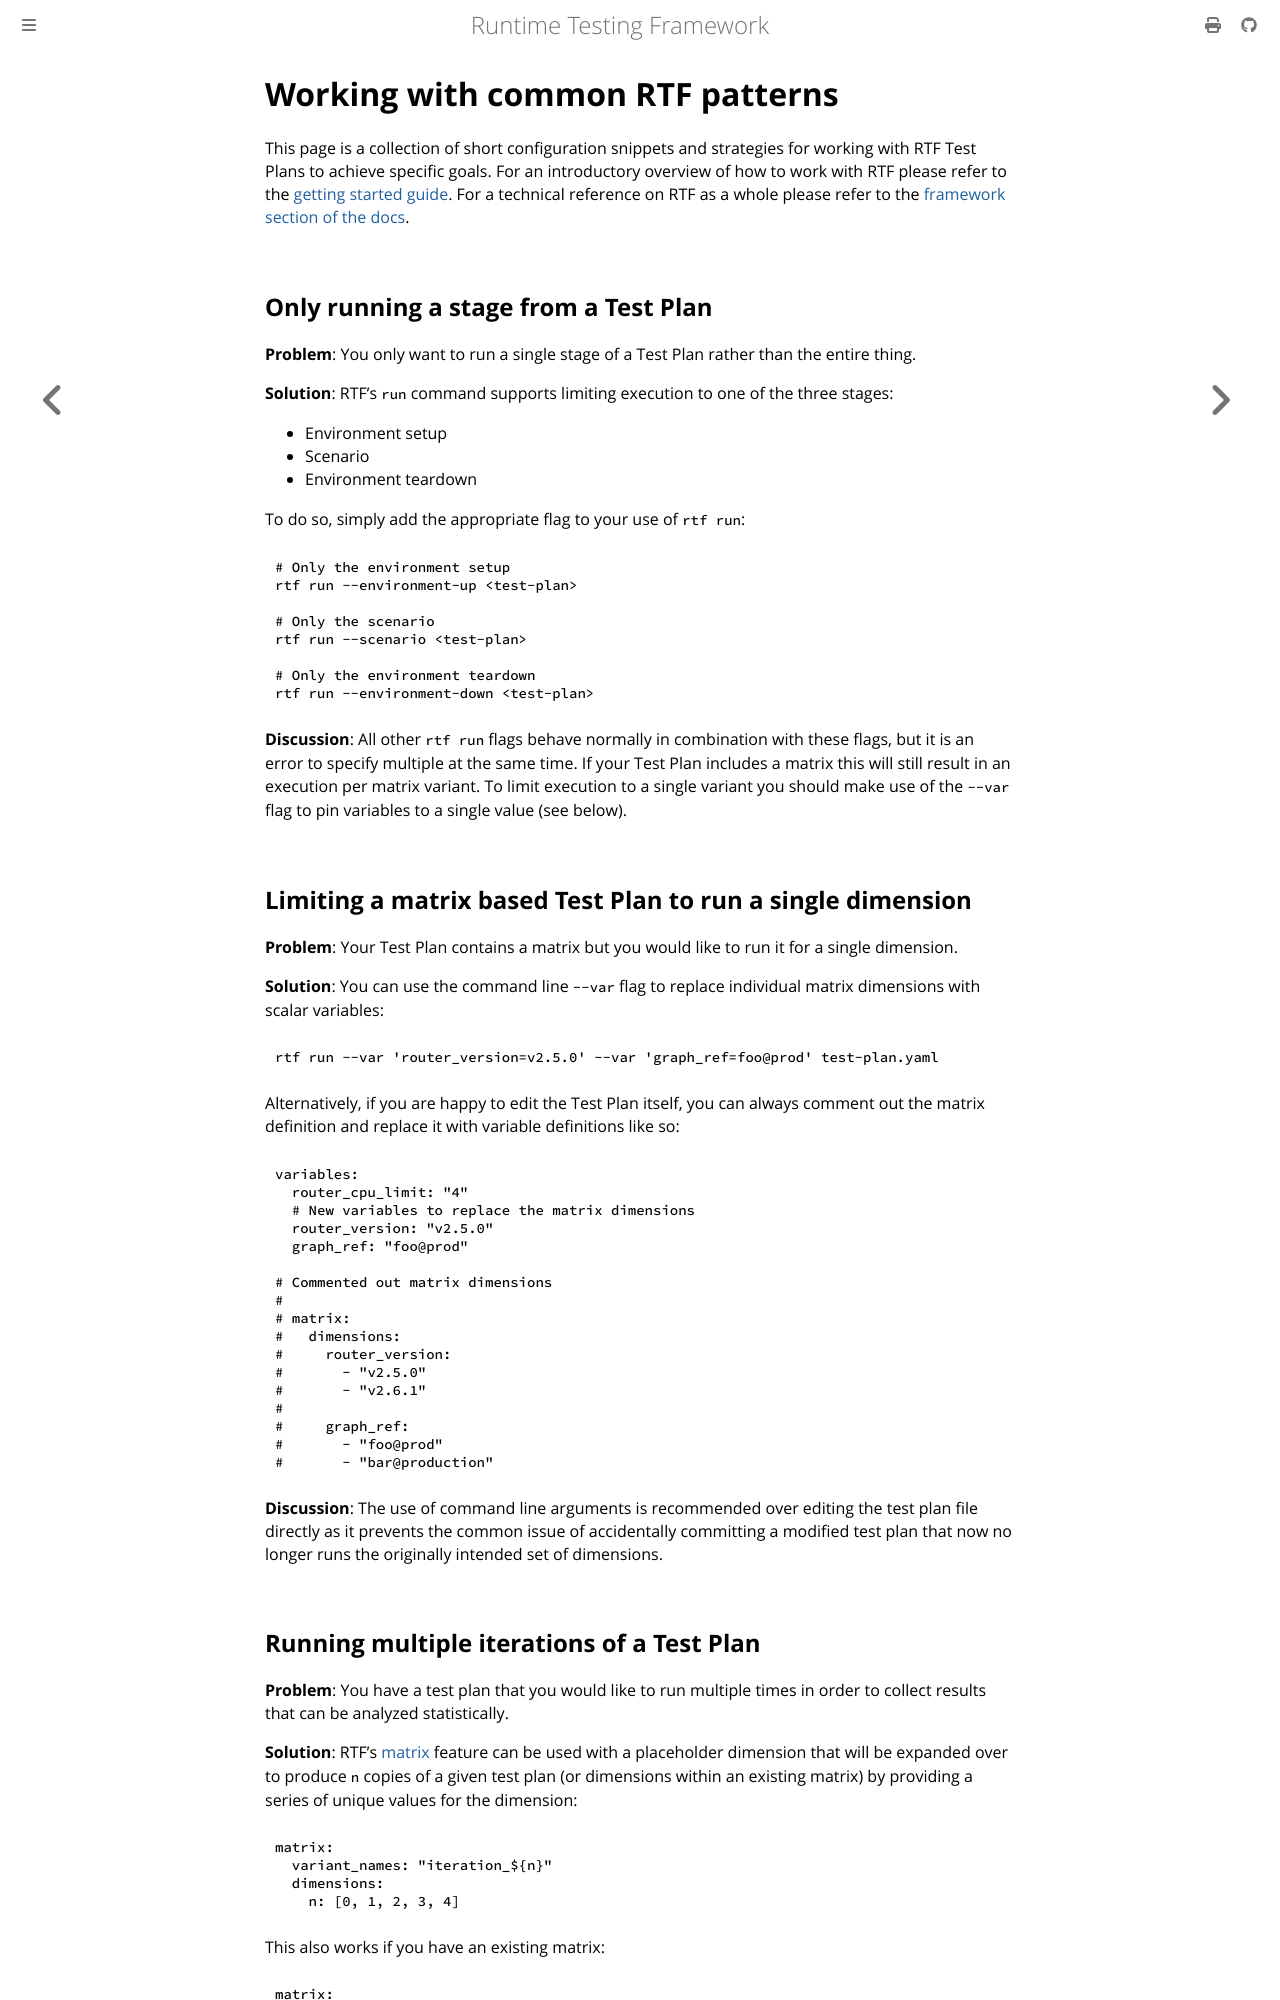

repository: apollographql/runtime-testing-framework · page: howto/cookbook.html · generator: mdbook

<!-- diataxis-type: howto -->

# Working with common RTF patterns

This page is a collection of short configuration snippets and strategies for working with RTF Test
Plans to achieve specific goals. For an introductory overview of how to work with RTF please refer
to the [getting started guide][0]. For a technical reference on RTF as a whole please refer to the
[framework section of the docs][1].

## Only running a stage from a Test Plan

**Problem**: You only want to run a single stage of a Test Plan rather than the entire thing.

**Solution**: RTF's `run` command supports limiting execution to one of the three stages:

- Environment setup
- Scenario
- Environment teardown

To do so, simply add the appropriate flag to your use of `rtf run`:

```bash
# Only the environment setup
rtf run --environment-up <test-plan>

# Only the scenario
rtf run --scenario <test-plan>

# Only the environment teardown
rtf run --environment-down <test-plan>
```

**Discussion**: All other `rtf run` flags behave normally in combination with these flags, but it is
an error to specify multiple at the same time. If your Test Plan includes a matrix this will still
result in an execution per matrix variant. To limit execution to a single variant you should make
use of the `--var` flag to pin variables to a single value (see below).

## Limiting a matrix based Test Plan to run a single dimension

**Problem**: Your Test Plan contains a matrix but you would like to run it for a single dimension.

**Solution**: You can use the command line `--var` flag to replace individual matrix dimensions with
scalar variables:

```bash
rtf run --var 'router_version=v2.5.0' --var 'graph_ref=foo@prod' test-plan.yaml
```

Alternatively, if you are happy to edit the Test Plan itself, you can always comment out the matrix
definition and replace it with variable definitions like so:

```yaml
variables:
  router_cpu_limit: "4"
  # New variables to replace the matrix dimensions
  router_version: "v2.5.0"
  graph_ref: "foo@prod"

# Commented out matrix dimensions
#
# matrix:
#   dimensions:
#     router_version:
#       - "v2.5.0"
#       - "v2.6.1"
# 
#     graph_ref:
#       - "foo@prod"
#       - "bar@production"
```

**Discussion**: The use of command line arguments is recommended over editing the test plan file
directly as it prevents the common issue of accidentally committing a modified test plan that now no
longer runs the originally intended set of dimensions.
